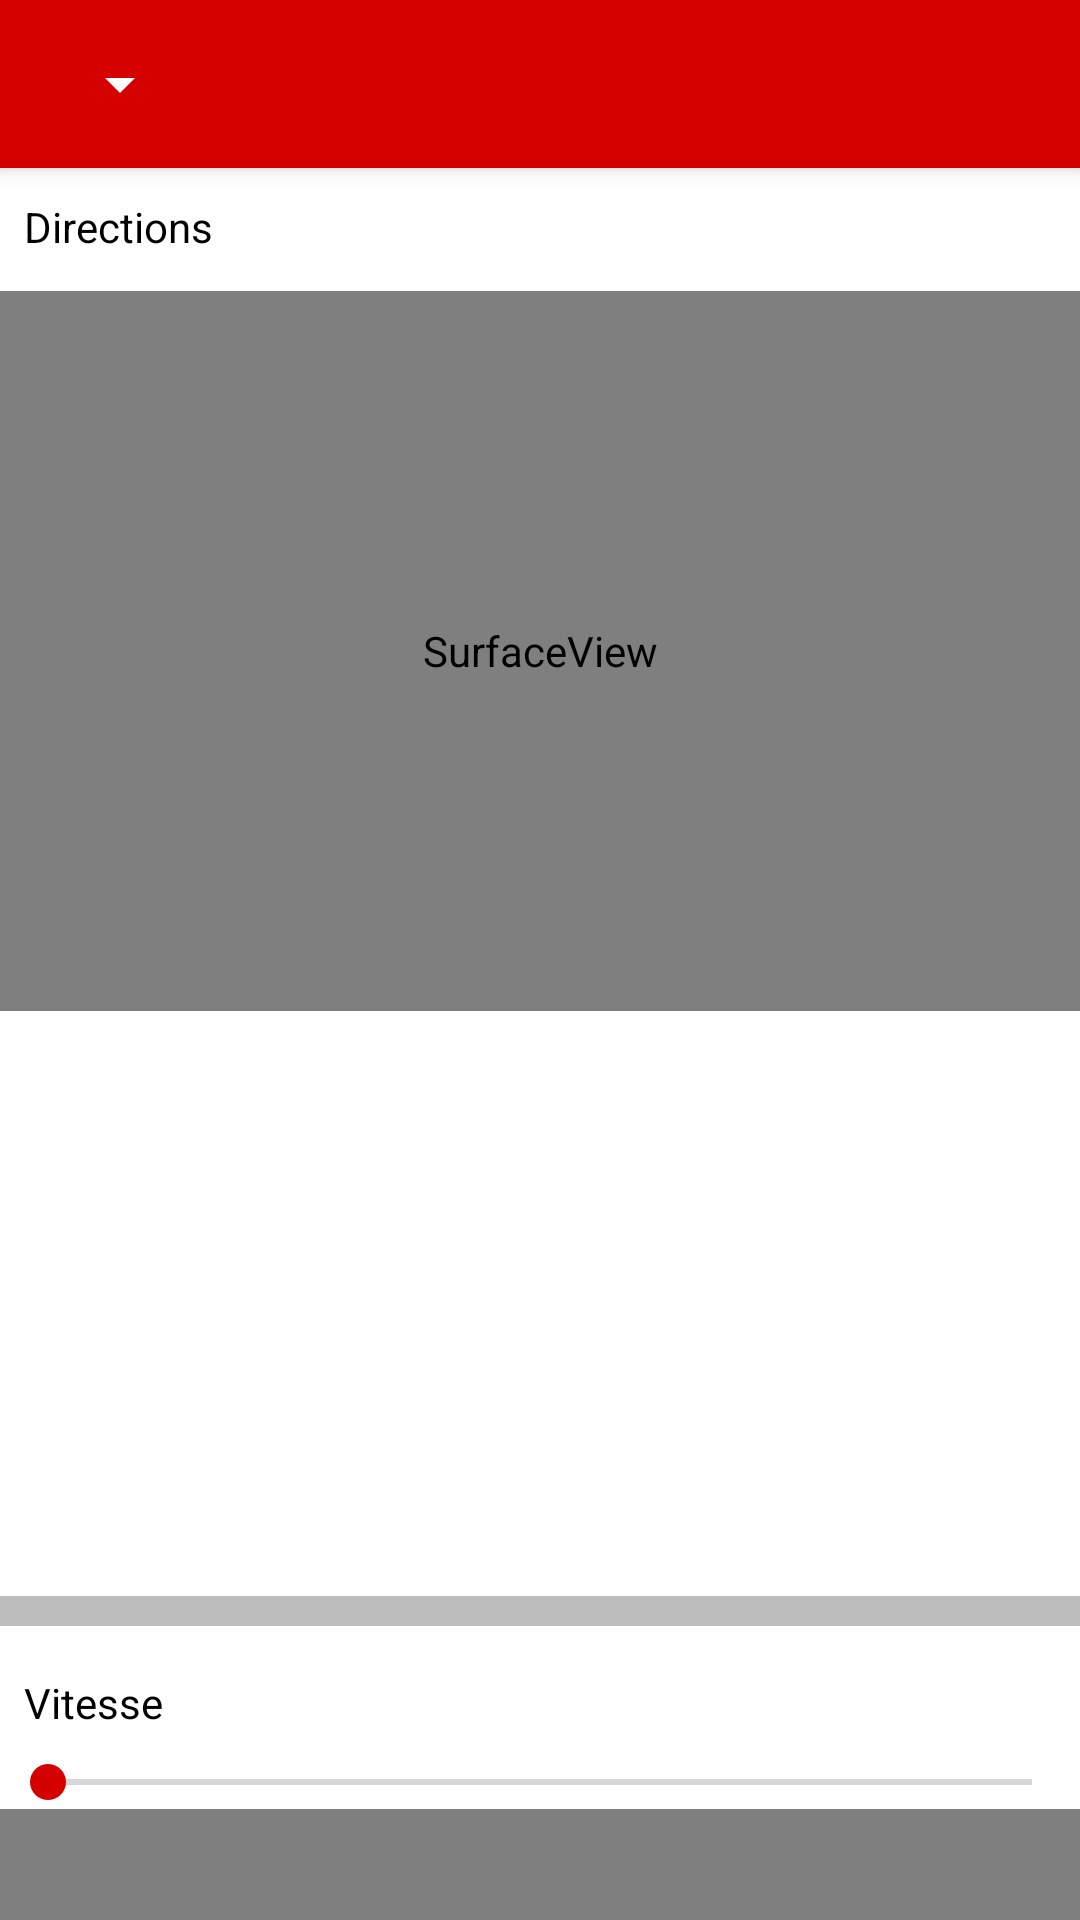

Write the Android layout XML for this screen, with the resource values it uses.
<!-- AndroidManifest.xml: application theme AppTheme -->
<!-- res/layout/activity_main.xml -->
<?xml version="1.0" encoding="utf-8"?>
<android.support.design.widget.CoordinatorLayout xmlns:android="http://schemas.android.com/apk/res/android"
    xmlns:app="http://schemas.android.com/apk/res-auto"
    xmlns:tools="http://schemas.android.com/tools"
    android:id="@+id/coordinator_layout"
    android:layout_width="match_parent"
    android:layout_height="match_parent"
    android:background="#ffffff"
    android:orientation="vertical"
    tools:context="eig_2022.com.tp2.MainActivity">

    <LinearLayout
        android:layout_width="match_parent"
        android:layout_height="match_parent"
        android:orientation="vertical">

        <android.support.v7.widget.Toolbar
            android:id="@+id/my_toolbar"
            android:layout_width="match_parent"
            android:layout_height="?attr/actionBarSize"
            android:background="@color/colorPrimary"
            android:elevation="4dp"
            android:theme="@style/ThemeOverlay.AppCompat.ActionBar"
            app:popupTheme="@style/ThemeOverlay.AppCompat.Light">

            <RelativeLayout
                android:layout_width="match_parent"
                android:layout_height="wrap_content"
                android:layout_marginTop="8dp">

                <ProgressBar
                    android:id="@+id/spinner_progress"
                    style="?android:attr/progressBarStyleLarge"
                    android:layout_width="30dp"
                    android:layout_height="30dp"
                    android:layout_alignBottom="@+id/spinner"
                    android:layout_alignParentStart="true"
                    android:layout_alignStart="@+id/spinner"
                    android:layout_marginStart="10dp"
                    android:theme="@style/ProgressBarTheme" />

                <Spinner
                    android:id="@+id/spinner"
                    android:layout_width="wrap_content"
                    android:layout_height="30dp"
                    android:layout_alignParentStart="true"
                    android:layout_gravity="end"
                    android:spinnerMode="dropdown"
                    android:theme="@style/SpinnerColor" />
            </RelativeLayout>
        </android.support.v7.widget.Toolbar>

        <TextView
            android:id="@+id/direction"
            android:layout_width="wrap_content"
            android:layout_height="wrap_content"
            android:layout_marginBottom="12dp"
            android:layout_marginStart="8dp"
            android:layout_marginTop="10dp"
            android:text="@string/directions"
            android:textColor="#000000" />


        <SurfaceView
            android:id="@+id/touchpad"
            android:layout_width="match_parent"
            android:layout_height="240dp"
            android:background="@color/colorAccent" />

        <LinearLayout
            android:id="@+id/tada"
            android:layout_width="match_parent"
            android:layout_height="wrap_content"
            android:orientation="horizontal">

        </LinearLayout>

        <android.support.constraint.ConstraintLayout
            android:id="@+id/gamepad"
            android:layout_width="match_parent"
            android:layout_height="180dp"
            android:layout_marginBottom="15dp">

            <ImageView
                android:id="@+id/left"
                android:layout_width="90dp"
                android:layout_height="90dp"
                android:layout_gravity="center_horizontal"
                android:layout_marginBottom="8dp"
                android:layout_marginTop="8dp"
                android:contentDescription="@string/up"
                android:tag="1"
                app:layout_constraintBottom_toBottomOf="parent"
                app:layout_constraintLeft_toLeftOf="@+id/guideline9"
                app:layout_constraintRight_toLeftOf="@+id/guideline3"
                app:layout_constraintTop_toTopOf="parent"
                app:srcCompat="@drawable/ic_empty_gamepadtouch_black_24dp" />


            <ImageView
                android:id="@+id/down"
                android:layout_width="90dp"
                android:layout_height="90dp"
                android:layout_gravity="center_horizontal"
                android:layout_marginEnd="8dp"
                android:layout_marginLeft="8dp"
                android:layout_marginRight="8dp"
                android:layout_marginStart="8dp"
                android:contentDescription="@string/up"
                android:rotation="-90"
                android:tag="3"
                app:layout_constraintBottom_toBottomOf="parent"
                app:layout_constraintLeft_toLeftOf="parent"
                app:layout_constraintRight_toRightOf="parent"
                app:layout_constraintTop_toTopOf="@+id/guideline8"
                app:srcCompat="@drawable/ic_empty_gamepadtouch_black_24dp" />

            <ImageView
                android:id="@+id/upp"
                android:layout_width="90dp"
                android:layout_height="90dp"
                android:layout_gravity="center_horizontal"
                android:layout_marginEnd="8dp"
                android:layout_marginLeft="8dp"
                android:layout_marginRight="8dp"
                android:layout_marginStart="8dp"
                android:contentDescription="@string/up"
                android:rotation="90"
                android:tag="0"
                app:layout_constraintBottom_toTopOf="@+id/guideline8"
                app:layout_constraintLeft_toLeftOf="parent"
                app:layout_constraintRight_toRightOf="parent"
                app:layout_constraintTop_toTopOf="parent"
                app:srcCompat="@drawable/ic_empty_gamepadtouch_black_24dp" />

            <ImageView
                android:id="@+id/right"
                android:layout_width="90dp"
                android:layout_height="90dp"
                android:layout_gravity="center_horizontal"
                android:layout_marginBottom="8dp"
                android:layout_marginTop="8dp"
                android:contentDescription="@string/up"
                android:rotation="180"
                android:tag="2"
                app:layout_constraintBottom_toBottomOf="parent"
                app:layout_constraintLeft_toLeftOf="@+id/guideline3"
                app:layout_constraintRight_toLeftOf="@+id/guideline4"
                app:layout_constraintTop_toTopOf="parent"
                app:srcCompat="@drawable/ic_empty_gamepadtouch_black_24dp" />

            <android.support.constraint.Guideline
                android:id="@+id/guideline3"
                android:layout_width="wrap_content"
                android:layout_height="wrap_content"
                android:orientation="vertical"
                app:layout_constraintGuide_begin="180dp"
                tools:layout_editor_absoluteX="180dp"
                tools:layout_editor_absoluteY="25dp" />

            <android.support.constraint.Guideline
                android:id="@+id/guideline4"
                android:layout_width="wrap_content"
                android:layout_height="wrap_content"
                android:orientation="vertical"
                app:layout_constraintGuide_begin="270dp"
                tools:layout_editor_absoluteX="270dp"
                tools:layout_editor_absoluteY="25dp" />

            <android.support.constraint.Guideline
                android:id="@+id/guideline8"
                android:layout_width="wrap_content"
                android:layout_height="wrap_content"
                android:orientation="horizontal"
                app:layout_constraintGuide_percent="0.5"
                tools:layout_editor_absoluteX="0dp"
                tools:layout_editor_absoluteY="115dp" />

            <android.support.constraint.Guideline
                android:id="@+id/guideline9"
                android:layout_width="wrap_content"
                android:layout_height="wrap_content"
                android:orientation="vertical"
                app:layout_constraintGuide_begin="90dp"
                tools:layout_editor_absoluteX="90dp"
                tools:layout_editor_absoluteY="25dp" />

        </android.support.constraint.ConstraintLayout>

        <View
            android:layout_width="match_parent"
            android:layout_height="10dp"
            android:layout_marginBottom="8dp"
            android:background="@color/divider" />

        <TextView
            android:id="@+id/speeed"
            android:layout_width="wrap_content"
            android:layout_height="wrap_content"
            android:layout_marginBottom="8dp"
            android:layout_marginStart="8dp"
            android:layout_marginTop="8dp"
            android:text="@string/speed"
            android:textColor="#000000" />

        <SeekBar
            android:id="@+id/speed_progress"
            android:layout_width="match_parent"
            android:layout_height="wrap_content"
            android:theme="@style/SeekBarTheme" />

        <android.support.constraint.ConstraintLayout
            android:id="@+id/speed_layout"
            android:layout_width="match_parent"
            android:layout_height="150dp">

            <TextView
                android:id="@+id/percent"
                android:layout_width="wrap_content"
                android:layout_height="wrap_content"
                android:text="0%"
                android:textColor="#000000"
                android:textSize="50sp"
                app:layout_constraintBottom_toBottomOf="parent"
                app:layout_constraintLeft_toLeftOf="parent"
                app:layout_constraintRight_toRightOf="parent"
                app:layout_constraintTop_toTopOf="parent" />

            <com.mikhaellopez.circularprogressbar.CircularProgressBar
                android:id="@+id/speed_level"
                android:layout_width="wrap_content"
                android:layout_height="150dp"
                android:layout_gravity="center_horizontal"
                app:background_progressbar_color="#FFCDD2"
                app:background_progressbar_width="5dp"
                app:layout_constraintBottom_toBottomOf="parent"
                app:layout_constraintLeft_toLeftOf="parent"
                app:layout_constraintRight_toRightOf="parent"
                app:layout_constraintTop_toTopOf="parent"
                app:progressbar_color="#F44336"
                app:progressbar_width="10dp" />

        </android.support.constraint.ConstraintLayout>

        <View
            android:id="@+id/surfaceView"
            android:layout_width="match_parent"
            android:layout_height="10dp"
            android:layout_marginBottom="8dp"
            android:layout_marginTop="20dp"
            android:background="@color/divider" />


    </LinearLayout>
</android.support.design.widget.CoordinatorLayout>
<!-- resources referenced by this layout -->
<resources>
  <color name="colorAccent">#607D8B</color>
  <color name="colorPrimary">#d50000</color>
  <color name="divider">#BDBDBD</color>
  <string name="directions">Directions</string>
  <string name="speed">Vitesse</string>
  <string name="up">Haut</string>
  <style name="ProgressBarTheme" parent="Widget.AppCompat.ProgressBar">
          <item name="colorAccent">#ffffff</item>
      </style>
  <style name="SeekBarTheme" parent="Widget.AppCompat.SeekBar">
          <item name="colorAccent">@color/colorPrimary</item>
      </style>
  <style name="SpinnerColor" parent="Theme.AppCompat.Light.NoActionBar">
  
         <item name="colorControlNormal">#ffffff</item>
         <item name="colorControlActivated">#ffffff</item>
         <item name="colorControlHighlight">#ffffff</item>
      </style>
  <style name="AppTheme" parent="Theme.AppCompat.Light.NoActionBar">
  
          
          <item name="colorPrimary">@color/colorPrimary</item>
          <item name="colorPrimaryDark">@color/colorPrimaryDark</item>
          <item name="colorAccent">@color/colorAccent</item>
      </style>
  <color name="colorPrimaryDark">#aa0000</color>
</resources>
